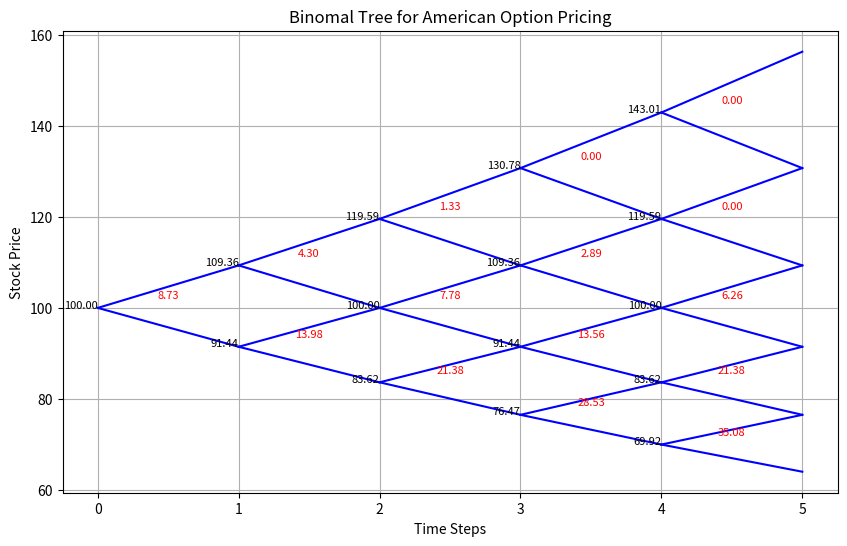

This figure's Python source:
# Pricing European Put Option

import matplotlib.pyplot as plt
import numpy as np


def binomial_american_option_pricing(S, K, T, r, sigma, n, option_type="call"):
    """Price an option using the binomal model.

    S: initial stock price
    K: strike price
    T: expiration time
    V: volatility
    r: risk-free rate
    sigma: volatility of the option price
    n: height of the binomial tree
    option_type: type of option; either a call or put (call by default)
    """

    delta_t = T / n
    u = np.exp(sigma * np.sqrt(delta_t))
    d = 1 / u
    p = (np.exp(r * delta_t) - d) / (u - d)

    stock_tree = np.zeros((n + 1, n + 1))
    option_tree = np.zeros((n + 1, n + 1))
    stock_tree[0, 0] = S

    for i in range(1, n + 1):
        stock_tree[i, 0] = stock_tree[i - 1, 0] * u
        for j in range(1, i + 1):
            stock_tree[i, j] = stock_tree[i - 1, j - 1] * d

    if option_type == "call":
        option_tree[-1, :] = np.maximum(0, stock_tree[-1, :] - K)
    elif option_type == "put":
        option_tree[-1, :] = np.maximum(0, K - stock_tree[-1, :])
    else:
        raise ValueError("Invalid option type. Please choose 'call' or 'put'.")

    for i in range(n - 1, -1, -1):
        for j in range(i + 1):
            if option_type == "call":
                option_tree[i, j] = max(
                    stock_tree[i, j] - K,
                    np.exp(-r * delta_t)
                    * ((1 - p) * option_tree[i + 1, j + 1] + p * option_tree[i + 1, j]),
                )
            elif option_type == "put":
                option_tree[i, j] = max(
                    K - stock_tree[i, j],
                    np.exp(-r * delta_t)
                    * ((1 - p) * option_tree[i + 1, j + 1] + p * option_tree[i + 1, j]),
                )

    return option_tree[0, 0], stock_tree, option_tree


def plot_binomial_tree(stock_tree, option_tree):
    n = len(stock_tree) - 1
    plt.figure(figsize=(10, 6))

    for i in range(n):
        for j in range(i + 1):
            plt.plot([i, i + 1], [stock_tree[i, j], stock_tree[i + 1, j]], color="b")
            plt.plot(
                [i, i + 1], [stock_tree[i, j], stock_tree[i + 1, j + 1]], color="b"
            )
            plt.text(
                i,
                stock_tree[i, j],
                f"{stock_tree[i, j]:.2f}",
                ha="right",
                color="black",
                fontsize=8,
            )
            plt.text(
                i + 0.5,
                stock_tree[i, j] + 2,
                f"{option_tree[i, j]:.2f}",
                ha="center",
                color="red",
                fontsize=8,
            )

    plt.xlabel("Time Steps")
    plt.ylabel("Stock Price")
    plt.title("Binomial Tree for American Option Pricing")
    plt.grid(True)
    plt.show()
    plt.xlabel("Time Steps")
    plt.ylabel("Stock Price")
    plt.title("Binomal Tree for American Option Pricing")
    plt.grid(True)
    plt.show()


# Example usage
initial_stock_price = 100
strike_price = 105
time_to_expiration = 1
risk_free_rate = 0.05
volatility = 0.2
time_steps = 5
option_type = "put"

option_price, stock_tree, option_tree = binomial_american_option_pricing(
    initial_stock_price,
    strike_price,
    time_to_expiration,
    risk_free_rate,
    volatility,
    time_steps,
    option_type,
)

print(f"The price of the American {option_type} option is: {option_price:.4f}")
plot_binomial_tree(stock_tree, option_tree)
